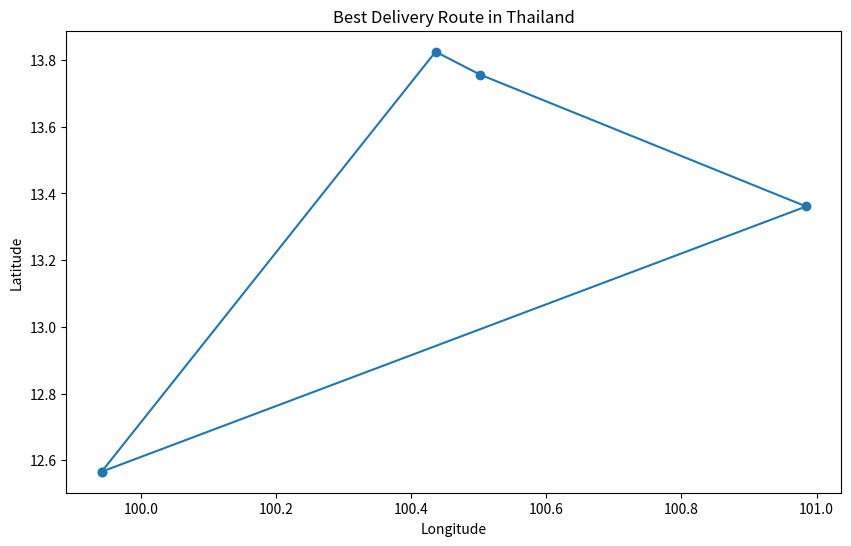

Write Python code to recreate this figure.
import numpy as np
import random
import matplotlib.pyplot as plt

coordinates = [
    (13.7563, 100.5018, 500),   # Bangkok with weight
    (18.7883, 98.9853, 300),    # Chiang Mai with weight
    (13.3611, 100.9847, 400),   # Samut Prakan with weight
    (7.8804, 98.3923, 250),     # Phuket with weight
    (15.8700, 100.9925, 600),   # Nakhon Sawan with weight
    (17.9647, 102.6291, 200),   # Khon Kaen with weight
    (12.5657, 99.9410, 350),    # Hua Hin with weight
    (16.4419, 102.8329, 450),   # Udon Thani with weight
    (16.2534, 103.2497, 150),   # Kalasin with weight
    (13.8251, 100.4357, 550)    # Nonthaburi with weight
]

Truck_weight = 1900  # Maximum allowable weight for the truck

def haversine_distance(point1, point2):
    lat1, lon1, _ = point1
    lat2, lon2, _ = point2
    R = 6371  # Radius of the Earth in kilometers
    dlat = np.radians(lat2 - lat1)
    dlon = np.radians(lon2 - lon1)
    a = np.sin(dlat / 2) * np.sin(dlat / 2) + np.cos(np.radians(lat1)) * np.cos(np.radians(lat2)) * np.sin(dlon / 2) * np.sin(dlon / 2)
    c = 2 * np.arctan2(np.sqrt(a), np.sqrt(1 - a))
    return R * c

def create_route(coordinates, max_weight):
    route = []
    current_weight = 0
    available_coords = coordinates[:]
    
    while available_coords:
        coord = random.choice(available_coords)
        if current_weight + coord[2] <= max_weight:
            route.append(coord)
            current_weight += coord[2]
        available_coords.remove(coord)
    
    return route

def route_distance(route):
    total_distance = 0
    for i in range(len(route)):
        total_distance += haversine_distance(route[i], route[(i + 1) % len(route)])
    return total_distance

def initial_population(pop_size, coordinates, max_weight):
    population = []
    while len(population) < pop_size:
        route = create_route(coordinates, max_weight)
        if sum([coord[2] for coord in route]) <= max_weight:
            population.append(route)
    return population

def rank_routes(population):
    fitness_results = [(route_distance(route), route) for route in population]
    fitness_results.sort(key=lambda x: x[0])
    return fitness_results

def selection(fitness_results, elite_size):
    return [fitness_results[i][1] for i in range(elite_size)]

def crossover(parent1, parent2, max_weight):
    start = random.randint(0, len(parent1) - 1)
    end = random.randint(start + 1, len(parent1))
    child_p1 = parent1[start:end]
    child_p2 = [item for item in parent2 if item not in child_p1]
    child = child_p1 + child_p2
    
    if sum([coord[2] for coord in child]) <= max_weight:
        return child
    else:
        return create_route(coordinates, max_weight)

def mutate(route, mutation_rate, max_weight):
    for swapped in range(len(route)):
        if random.random() < mutation_rate:
            swap_with = int(random.random() * len(route))
            route[swapped], route[swap_with] = route[swap_with], route[swapped]
    
    if sum([coord[2] for coord in route]) <= max_weight:
        return route
    else:
        return create_route(coordinates, max_weight)

def next_generation(current_gen, elite_size, mutation_rate, max_weight):
    ranked_routes = rank_routes(current_gen)
    selection_results = selection(ranked_routes, elite_size)
    children = selection_results.copy()
    length = len(current_gen) - elite_size
    while len(children) < len(current_gen):
        parent1, parent2 = random.sample(selection_results, 2)
        child = crossover(parent1, parent2, max_weight)
        children.append(mutate(child, mutation_rate, max_weight))
    return children

def genetic_algorithm(coordinates, pop_size, elite_size, mutation_rate, generations, max_weight):
    population = initial_population(pop_size, coordinates, max_weight)
    print("Initial distance: " + str(rank_routes(population)[0][0]))
    
    for _ in range(generations):
        population = next_generation(population, elite_size, mutation_rate, max_weight)
    
    best_route = rank_routes(population)[0][1]
    print("Final distance: " + str(rank_routes(population)[0][0]))
    return best_route

def plot_route(route):
    plt.figure(figsize=(10, 6))
    x = [point[1] for point in route] + [route[0][1]]
    y = [point[0] for point in route] + [route[0][0]]
    plt.plot(x, y, 'o-')
    plt.xlabel('Longitude')
    plt.ylabel('Latitude')
    plt.title('Best Delivery Route in Thailand')
    plt.show()

def optimize_route(coordinates, max_weight, pop_size=100, elite_size=20, mutation_rate=0.01, generations=500):
    best_route = genetic_algorithm(coordinates, pop_size, elite_size, mutation_rate, generations, max_weight)
    return best_route

if __name__ == "__main__":
    best_route = optimize_route(coordinates, Truck_weight)
    print("Best route: ", best_route)
    plot_route(best_route)

